Run: headless pygame with SDL's dummy video driver; simulated clock (each Clock.tick advances the game by its frame time, no real sleeping); random seed 0; keys injected as events and as key.get_pressed() state; mouse plan: one left click at the window centre at the start of phase 2, then a move to the lower-right quarter at the start of phase 3.
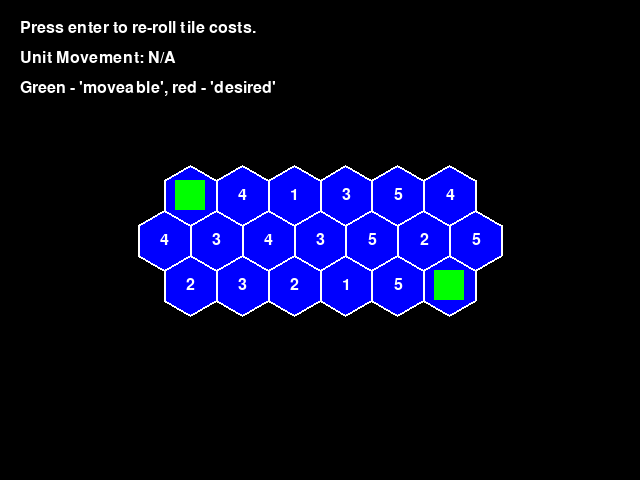
Frame 1 of 4 · flips 1–60 · no input
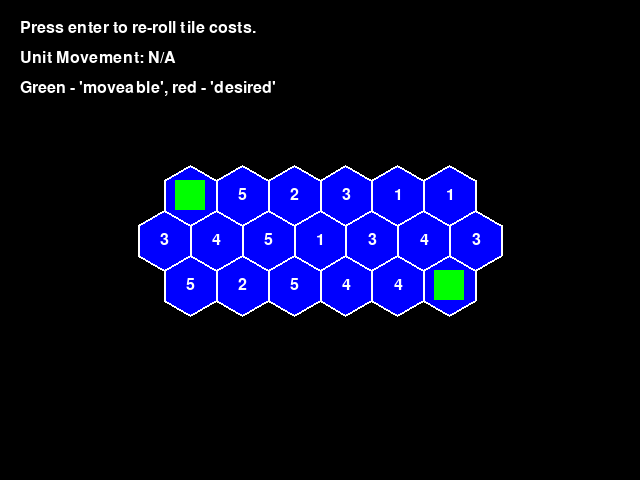
Frame 2 of 4 · flips 61–180 · clicked the window centre · tapped SPACE, RETURN · held RIGHT (→), D
Frame 3 of 4 · flips 181–300 · moved the mouse to the lower-right quarter · held DOWN (↓), S · screen unchanged from frame 2, image omitted
Frame 4 of 4 · flips 301–420 · held LEFT (←), A, UP (↑), W · screen unchanged from frame 3, image omitted

The pygame program that drew these frames:

import random

from math import cos, sin, sqrt, radians
from heapq import heappop, heappush
from dataclasses import dataclass

import pygame

pygame.init()
pygame.font.init()

# region Constants

hex_size = 30
hex_width = sqrt(3) * hex_size
hex_height = hex_size * 3 / 2
hex_spacing_horizontal = hex_width
hex_spacing_vertical = hex_height

window_width = 640
window_height = 480
render_offset = (-(window_width // 2), -(window_height // 2))

gamefont = pygame.font.SysFont("Helvetica", 24, False, False)

# endregion


# region utilities

def lerp(a: float, b: float, t: float) -> float:
    return a + (b - a) * t

# endregion


# region Coordinates

@dataclass(eq=True, order=True, unsafe_hash=True)
class Axial:
    q: float
    r: float

    @property
    def neighbours(self) -> list["Axial"]:
        return [(self + t) for t in [Axial(1, 0), Axial(1, -1), Axial(0, -1), Axial(-1, 0), Axial(-1, 1), Axial(0, 1)]]

    def dist(self, coords: "Axial") -> float:
        diff = self - coords
        return (abs(diff.q) + abs(diff.q + diff.r) + abs(diff.r)) / 2

    def lerp(self, coords: "Axial", t: float) -> "Axial":
        return Axial(lerp(self.q, coords.q, t), lerp(self.r, coords.r, t))

    def neighbour(self, i: int) -> "Axial":
        if (i < 0) or (i > 5):
            raise RuntimeError(f"neighbour index must be in range 0 - 5, not {i}")

        return self.neighbours[i]

    def round(self) -> "Axial":
        q, r, s = round(self.q), round(self.r), round(-(self.q + self.r))
        dq, dr, ds = abs(q - self.q), abs(r - self.r), abs(s - -(self.q + self.r))

        if (dq > dr) and (dq > ds):
            q = -(r + s)
        elif (dr > ds):
            r = -(q + s)

        return Axial(q, r)

    def to_pixel(self) -> tuple[float, float]:
        x = hex_size * (sqrt(3) * self.q + sqrt(3) / 2 * self.r) - render_offset[0]
        y = hex_size * (3 / 2 * self.r) - render_offset[1]

        return (x, y)

    @staticmethod
    def from_pixel(point: tuple[float, float]) -> "Axial":
        px = point[0] + render_offset[0]
        py = point[1] + render_offset[1]

        q = (sqrt(3) / 3 * px - 1 / 3 * py) / hex_size
        r = (2 / 3 * py) / hex_size

        return Axial(q, r).round()

    def __add__(self, __o: object) -> "Axial":
        match __o:
            case Axial(_q, _r):
                return Axial(self.q + _q, self.r + _r)

            case tuple(float(_q), float(_r)):
                return Axial(self.q + _q, self.r + _r)

            case _:
                raise RuntimeError()

    def __sub__(self, __o: object) -> "Axial":
        match __o:
            case Axial(_q, _r):
                return Axial(self.q - _q, self.r - _r)

            case tuple(float(_q), float(_r)):
                return Axial(self.q - _q, self.r - _r)

            case _:
                raise RuntimeError()

# endregion


# region Base Tile

class Tile:
    """
    Basic Tile class that implements only the core functionality
    """

    def __init__(self, coords: Axial) -> None:
        self.coords = coords
        self.vertices: list[tuple[float, float]] = []

        centerx, centery = self.coords.to_pixel()

        for i in range(6):
            angle = radians(60 * i - 30)
            self.vertices.append((centerx + hex_size * cos(angle), centery + hex_size * sin(angle)))

        self._cost = random.randint(1, 5)

    @property  # TODO: make abstract
    def cost(self) -> int:
        return self._cost

    def is_hovered_over(self) -> bool:
        return Axial.from_pixel(pygame.mouse.get_pos()) == self.coords

    def distance(self, tile: "Tile") -> float:
        return self.coords.dist(tile.coords)

    def render(self, surface: pygame.Surface) -> None:  # TODO: make abstract
        pygame.draw.polygon(surface, (0, 0, 255), self.vertices)
        pygame.draw.polygon(surface, (255, 255, 255), self.vertices, 2)

        text = gamefont.render(f"{self.cost}", True, (255, 255, 255))
        rect = text.get_rect(center=self.coords.to_pixel())

        surface.blit(text, rect)

# endregion


# region Tile Functions

# TODO: should be an abstract method implemented on the individual tile types?
def is_tile_reachable(tilemap: dict[Axial, Tile], origin: Tile, goal: Tile, *, movement: int = 10) -> bool:
    visited = set[Axial]()
    fringes = [[origin.coords]]

    visited.add(origin.coords)

    for k in range(1, 100):
        fringes.append([])
        for hex in fringes[k - 1]:
            for direction in range(6):
                neighbour = hex.neighbour(direction)
                exists = tilemap.get(neighbour) is not None

                if exists and (neighbour not in visited):
                    visited.add(neighbour)
                    fringes[k].append(neighbour)

    return goal.coords in visited


def draw_path(surface: pygame.Surface, path: list[Tile], colour: tuple[int, int, int]) -> None:
    points = [tile.coords.to_pixel() for tile in path]

    if len(points) >= 2:
        pygame.draw.lines(surface, colour, False, points, 3)

# endregion


# region A*

def astar_pathfinding(tilemap: dict[Axial, Tile], origin: Tile, goal: Tile, *, movement: int = 10) -> tuple[list[Tile], list[Tile], int]:
    def heuristic(a: Axial, b: Axial) -> float:
        return a.dist(b)

    def get_neighbours(tile: Axial) -> list[Axial]:
        return filter(lambda t: tilemap.get(t) is not None, [tile.neighbour(i) for i in range(6)])

    origin_ = origin.coords
    goal_ = goal.coords

    frontier: list[tuple[float, Axial]] = [(0, origin_)]
    came_from = {}
    cost_so_far = {origin_: 0}

    while frontier:
        _, current = heappop(frontier)

        if current == goal_:
            break

        for neighbour in get_neighbours(current):
            if (tile := tilemap.get(neighbour)) is not None:
                new_cost = cost_so_far[current] + tile.cost

                if (neighbour not in cost_so_far) or (new_cost < cost_so_far[neighbour]):
                    cost_so_far[neighbour] = new_cost
                    priority = new_cost + heuristic(goal_, neighbour)
                    heappush(frontier, (priority, neighbour))
                    came_from[neighbour] = current

    path = [goal_]

    while (path[-1] != origin_):
        path.append(came_from[path[-1]])

    path.reverse()

    moveable = [path[0]]
    k = 1
    while cost_so_far[path[k]] <= movement:
        moveable.append(path[k])
        k += 1

        if k >= len(path):
            break

    movetiles = [tilemap[c] for c in moveable]
    wanttiles = [tilemap[c] for c in path]

    moves_required = 0
    available = movement

    # TODO: Fix this algorithm - it's not always correct
    for tile in wanttiles:
        if tile.cost > available:
            moves_required += 1
            available = movement - tile.cost
        else:
            available -= tile.cost

    return movetiles, wanttiles, moves_required

# endregion


# region Unit

class Unit:
    def __init__(self, coords: Axial, movement: int) -> None:
        self.coords = coords
        self.movement = movement

        self.selected = False

    def move_to(self, tilemap: dict[Axial, Tile], goal: Tile) -> None:
        moveable, _, _ = astar_pathfinding(tilemap, tilemap[self.coords], goal, movement=self.movement)
        self.coords = moveable[-1].coords

    def render(self, surface: pygame.Surface) -> None:
        centerx, centery = self.coords.to_pixel()
        pygame.draw.rect(surface, (0, 255, 0), (centerx - hex_size // 2, centery - hex_size // 2, hex_size, hex_size))

        if self.selected:
            pygame.draw.rect(surface, (0, 0, 0), (centerx - hex_size // 2, centery - hex_size // 2, hex_size, hex_size), 4)

# endregion


# region entrypoint

def is_quit_event(event: pygame.event.Event) -> bool:
    return (event.type == pygame.QUIT) or ((event.type == pygame.KEYDOWN) and (event.key == pygame.K_ESCAPE))


test_tiles = list(map(lambda t: Axial(t[0], t[1]), [
    (-2, -1), (-1, -1), (0, -1), (1, -1), (2, -1), (3, -1),
    (-3, 0), (-2, 0), (-1, 0), (0, 0), (1, 0), (2, 0), (3, 0),
    (-3, 1), (-2, 1), (-1, 1), (0, 1), (1, 1), (2, 1),
]))


def generate_tilemap() -> dict[Axial, Tile]:
    return dict((coord, Tile(coord)) for coord in test_tiles)


def unit_on_tile(units: list[Unit], coord: Axial) -> bool:
    for unit in units:
        if unit.coords == coord:
            return True
    return False


def main() -> int:
    screen = pygame.display.set_mode((window_width, window_height))
    clock = pygame.time.Clock()
    running = True

    tilemap = generate_tilemap()

    units = [Unit(Axial(-2, -1), movement=5), Unit(Axial(2, 1), movement=8)]
    selected: Unit | None = None

    text = gamefont.render("Press enter to re-roll tile costs.", True, (255, 255, 255))
    rect = text.get_rect(topleft=(20, 20))

    text2 = gamefont.render("Unit Movement: N/A", True, (255, 255, 255))
    rect2 = text2.get_rect(topleft=(20, 50))

    text3 = gamefont.render("Green - 'moveable', red - 'desired'", True, (255, 255, 255))
    rect3 = text3.get_rect(topleft=(20, 80))

    moves_to_selected = gamefont.render("Moves to selected: N/A", True, (255, 255, 255))
    moves_to_selected_rect = moves_to_selected.get_rect(bottomleft=(20, 460))

    while running:
        for event in pygame.event.get():
            if is_quit_event(event):
                running = False

            if event.type == pygame.KEYDOWN:
                if event.key == pygame.K_RETURN:
                    tilemap = generate_tilemap()

            if event.type == pygame.MOUSEBUTTONDOWN:
                if event.button == 1:
                    pos = pygame.mouse.get_pos()
                    coord = Axial.from_pixel(pos)
                    for unit in units:
                        if unit.selected:
                            if coord == unit.coords:  # deselect by clicking same tile as selected
                                selected = None
                                unit.selected = False
                            elif not unit_on_tile(units, coord):  # move to empty tile
                                unit.move_to(tilemap, tilemap[coord])
                            else:  # deselect by clicking elsewhere
                                selected = None
                                unit.selected = False
                        else:
                            if coord == unit.coords:  # select new unit - remove previous selection if applicable
                                if selected is not None:
                                    selected.selected = False
                                selected = unit
                                unit.selected = True

        screen.fill((0, 0, 0))

        for tile in tilemap.values():
            tile.render(screen)

        for unit in units:
            unit.render(screen)

        if selected is not None:
            text2 = gamefont.render(f"Unit Movement: {selected.movement}", True, (255, 255, 255))
            goal = Axial.from_pixel(pygame.mouse.get_pos())
            if (goal in tilemap.keys()) and (goal != selected.coords):
                moveable, dream, moves_required = astar_pathfinding(tilemap, tilemap[selected.coords], tilemap[goal], movement=selected.movement)
                draw_path(screen, dream, (255, 0, 0))
                draw_path(screen, moveable, (0, 255, 0))

                moves_to_selected = gamefont.render(f"Moves to selected: {moves_required}", True, (255, 255, 255))
                screen.blit(moves_to_selected, moves_to_selected_rect)

        for (t, r) in [(text, rect), (text2, rect2), (text3, rect3)]:
            screen.blit(t, r)

        pygame.display.flip()
        clock.tick(60)

    return 0


if __name__ == "__main__":
    raise SystemExit(main())

# endregion
